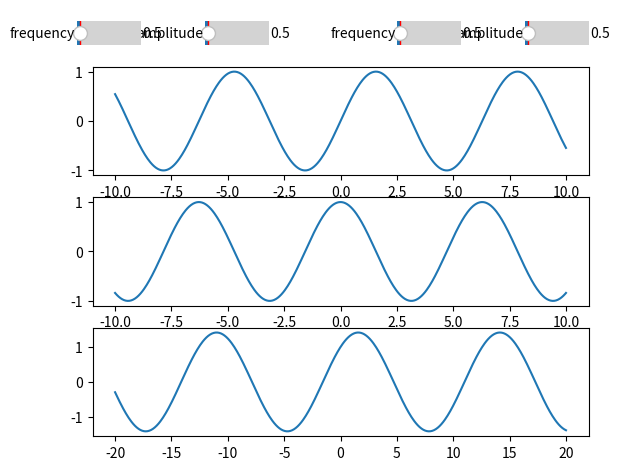

The script that saved this image:
# Ex 1

# import numpy as np
# import scipy.special as sp
# import matplotlib.pyplot as plt
#
# x = np.linspace(-1, 1, 100)
# plt.figure()
#
# for n in range(1, 8):
#     y = sp.eval_legendre(n, x)
#     plt.plot(x, y, label=f'n = {n}')
#
# plt.title('Legendre polynomials')
# plt.legend()
# plt.show()

# Ex 2

# import numpy as np
# import matplotlib.pyplot as plt
#
# parameter = np.linspace(1, 10, 1000)
# ratios = [(3, 2), (3, 4), (5, 4), (5, 6)]
# plt.figure(figsize=(10, 10))
#
# counter = 1
# for elem in ratios:
#     x = np.sin(elem[0] * parameter)
#     y = np.sin(elem[1] * parameter)
#     plt.subplot(2, 2, counter)
#     plt.plot(x, y)
#     plt.title(f'Ratio: {elem[0]}:{elem[1]}')
#     plt.xlabel(f'sin(' + str(elem[0]) + 't)')
#     plt.ylabel(f'sin(' + str(elem[1]) + 't)')
#     counter += 1
#
# plt.show()

# Ex 3

# import numpy as np
# import matplotlib.pyplot as plt
# from matplotlib.animation import FuncAnimation
#
# figure, ax = plt.subplots()
#
# parameter = np.linspace(1, 10, 1000)
# line, = ax.plot(np.sin(parameter), np.sin(parameter))
#
# def animate(i):
#     line.set_xdata(np.sin((i+1) * parameter))
#     line.set_ydata(np.sin((i+2) * parameter))
#     return line,
#
# animation = FuncAnimation(figure, animate, frames=100, interval=10)
#
# plt.show()

# Ex 4

import matplotlib.pyplot as plt
import numpy as np
from matplotlib.widgets import Slider

amplitude_1 = 1
frequency_1 = 1

fig, ax = plt.subplots(3, 1)

x1 = np.linspace(-10, 10, 500)
y1 = amplitude_1 * np.sin(frequency_1 * x1)
line1, = ax[0].plot(x1, y1)

ax_amplitude_1 = plt.axes((0.3, 0.9, 0.1, 0.1))
ax_frequency_1 = plt.axes((0.1, 0.9, 0.1, 0.1))
amplitude_1 = Slider(ax_amplitude_1, 'amplitude', valmin=0, valmax=10)
frequency_1 = Slider(ax_frequency_1, 'frequency', valmin=0, valmax=10)

x2 = np.linspace(-10, 10, 500)
y2 = np.cos(x2)
line2, = ax[1].plot(x2, y2)

ax_amplitude_2 = plt.axes((0.8, 0.9, 0.1, 0.1))
ax_frequency_2 = plt.axes((0.6, 0.9, 0.1, 0.1))
amplitude_2 = Slider(ax_amplitude_2, 'amplitude', valmin=0, valmax=10)
frequency_2 = Slider(ax_frequency_2, 'frequency', valmin=0, valmax=10)

line3, = ax[2].plot(x1 + x2, y1 + y2)


def update(value):
    n_frequency_1 = frequency_1.val
    n_amplitude_1 = amplitude_1.val
    line1.set_ydata(n_amplitude_1*np.sin(n_frequency_1 * x1))

    n_frequency_2 = frequency_2.val
    n_amplitude_2 = amplitude_2.val
    line2.set_ydata(n_amplitude_2*np.sin(n_frequency_2 * x2))

    line3.set_ydata(n_amplitude_1*np.sin(n_frequency_1 * x1) +
                    n_amplitude_2*np.sin(n_frequency_2 * x2))


frequency_1.on_changed(update)
amplitude_1.on_changed(update)

frequency_2.on_changed(update)
amplitude_2.on_changed(update)

plt.show()

# Ex 5

# import numpy as np
# import matplotlib.pyplot as plt
#
# x = np.random.rand(1000)
# y = np.random.rand(1000)
# z = np.random.rand(1000)
#
# MSE = pow((x - y), 2)
#
# figure = plt.figure()
#
# ax1 = figure.add_subplot(121, projection='3d')
# ax2 = figure.add_subplot(122, projection='3d')
#
# ax1.scatter(x, y, z)
# ax2.scatter(x, y, MSE)
#
# ax2.set_yscale('log')
#
# plt.show()